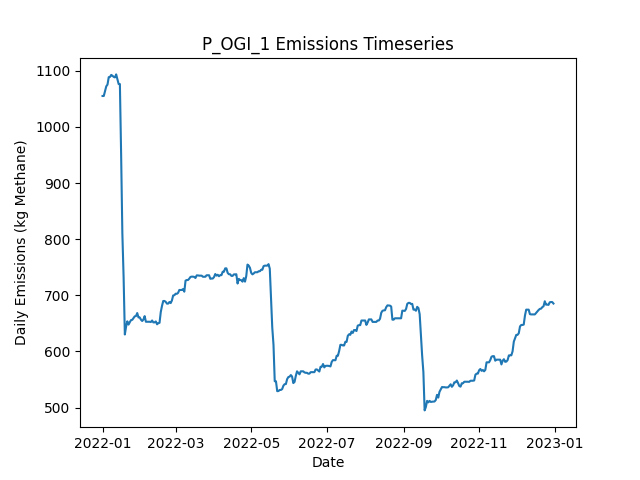

The table this chart was drawn from, first rows:
Date, Daily Emissions (Kg Methane), Daily Mitigable Emissions (Kg Methane), Daily Non-Mitigable Emissions (Kg Methan…, Daily Cost ($), Active Leaks, New Leaks, Leaks Repaired, Leaks Naturally Repaired, Leaks Tagged, Daily Repair Cost ($), Daily Natural Repair Cost ($), OGI Deployment Cost ($), OGI Sites flagged for Follow-Up, OGI Leaks tagged for repair, OGI Sites Visited, OGI Travel Time (Minutes), OGI Survey Time (Minutes)
2022-01-01, 1055, 767.5, 287.7, 2876, 361, 364, 0, 3, 29, 0.00000, 600, 2876, , 29, 3, 180, 300
2022-01-02, 1055, 767.5, 287.7, 2876, 361, 0, 0, 0, 39, 0.00000, 0.00000, 2876, , 39, 3, 180, 360
2022-01-03, 1064, 767.5, 296.6, 2876, 362, 1, 0, 0, 22, 0.00000, 0.00000, 2876, , 22, 3, 180, 300
2022-01-04, 1072, 775.8, 296.6, 2876, 363, 1, 0, 0, 35, 0.00000, 0.00000, 2876, , 35, 3, 180, 360
2022-01-05, 1076, 778.5, 297, 0.00000, 365, 2, 0, 0, 0, 0.00000, 0.00000, 0.00000, , 0, 0, 0, 0
2022-01-06, 1089, 792.1, 296.6, 0.00000, 367, 3, 0, 0, 0, 0.00000, 0.00000, 0.00000, , 0, 0, 0, 0
2022-01-07, 1089, 792.1, 297, 0.00000, 368, 1, 0, 0, 0, 0.00000, 0.00000, 0.00000, , 0, 0, 0, 0
2022-01-08, 1093, 797.7, 295.1, 0.00000, 367, 1, 0, 1, 0, 0.00000, 200, 0.00000, , 0, 0, 0, 0
2022-01-09, 1091, 797.7, 293.5, 0.00000, 367, 1, 0, 0, 0, 0.00000, 0.00000, 0.00000, , 0, 0, 0, 0
2022-01-10, 1089, 795, 294.2, 0.00000, 367, 1, 0, 1, 0, 0.00000, 200, 0.00000, , 0, 0, 0, 0
2022-01-11, 1088, 792.1, 296.2, 0.00000, 366, 1, 0, 2, 0, 0.00000, 400, 0.00000, , 0, 0, 0, 0
2022-01-12, 1094, 797.5, 296.2, 0.00000, 368, 2, 0, 0, 0, 0.00000, 0.00000, 0.00000, , 0, 0, 0, 0
2022-01-13, 1085, 797.3, 287.5, 0.00000, 365, 0, 0, 1, 0, 0.00000, 200, 0.00000, , 0, 0, 0, 0
2022-01-14, 1076, 789, 287.5, 0.00000, 364, 0, 0, 1, 0, 0.00000, 200, 0.00000, , 0, 0, 0, 0
2022-01-15, 1076, 789, 287.5, 0.00000, 364, 0, 0, 0, 0, 0.00000, 0.00000, 0.00000, , 0, 0, 0, 0
2022-01-16, 950.9, 663.4, 287.5, 6400, 332, 0, 32, 0, 0, 6400, 0.00000, 0.00000, , 0, 0, 0, 0
2022-01-17, 809.7, 522.2, 287.5, 7200, 294, 0, 36, 2, 0, 7200, 400, 0.00000, , 0, 0, 0, 0
2022-01-18, 732.6, 445.6, 287, 4000, 274, 1, 20, 0, 0, 4000, 0.00000, 0.00000, , 0, 0, 0, 0
2022-01-19, 630.2, 342.8, 287.5, 6600, 243, 2, 33, 0, 0, 6600, 0.00000, 0.00000, , 0, 0, 0, 0
2022-01-20, 644.1, 347.7, 296.4, 0.00000, 244, 3, 0, 2, 0, 0.00000, 400, 0.00000, , 0, 0, 0, 0
2022-01-21, 653.7, 347.7, 306, 0.00000, 246, 2, 0, 0, 0, 0.00000, 0.00000, 0.00000, , 0, 0, 0, 0
2022-01-22, 647.9, 350.1, 297.7, 0.00000, 245, 1, 0, 1, 0, 0.00000, 200, 0.00000, , 0, 0, 0, 0
2022-01-23, 652.1, 354.4, 297.7, 0.00000, 247, 2, 0, 0, 0, 0.00000, 0.00000, 0.00000, , 0, 0, 0, 0
2022-01-24, 655.9, 357.5, 298.4, 0.00000, 250, 3, 0, 0, 0, 0.00000, 0.00000, 0.00000, , 0, 0, 0, 0
2022-01-25, 656.4, 357.5, 298.9, 0.00000, 251, 1, 0, 0, 0, 0.00000, 0.00000, 0.00000, , 0, 0, 0, 0
2022-01-26, 659.5, 360.2, 299.3, 0.00000, 253, 2, 0, 0, 0, 0.00000, 0.00000, 0.00000, , 0, 0, 0, 0
2022-01-27, 662.6, 363.3, 299.3, 0.00000, 255, 2, 0, 0, 0, 0.00000, 0.00000, 0.00000, , 0, 0, 0, 0
2022-01-28, 663.1, 363.8, 299.3, 0.00000, 256, 1, 0, 0, 0, 0.00000, 0.00000, 0.00000, , 0, 0, 0, 0
2022-01-29, 668.4, 369.1, 299.3, 0.00000, 258, 2, 0, 0, 0, 0.00000, 0.00000, 0.00000, , 0, 0, 0, 0
2022-01-30, 660.6, 369.6, 291, 0.00000, 259, 2, 0, 0, 0, 0.00000, 0.00000, 0.00000, , 0, 0, 0, 0
2022-01-31, 660.6, 369.6, 291, 0.00000, 259, 0, 0, 0, 0, 0.00000, 0.00000, 0.00000, , 0, 0, 0, 0
2022-02-01, 656.7, 369.6, 287.1, 0.00000, 257, 0, 0, 0, 0, 0.00000, 0.00000, 0.00000, , 0, 0, 0, 0
2022-02-02, 654.3, 369.8, 284.5, 0.00000, 257, 2, 0, 0, 0, 0.00000, 0.00000, 0.00000, , 0, 0, 0, 0
2022-02-03, 656.9, 372.5, 284.5, 0.00000, 258, 1, 0, 0, 0, 0.00000, 0.00000, 0.00000, , 0, 0, 0, 0
2022-02-04, 663, 378.5, 284.5, 0.00000, 259, 2, 0, 1, 0, 0.00000, 200, 0.00000, , 0, 0, 0, 0
2022-02-05, 652.9, 377.4, 275.5, 0.00000, 258, 1, 0, 1, 0, 0.00000, 200, 0.00000, , 0, 0, 0, 0
2022-02-06, 652.9, 377.4, 275.5, 0.00000, 258, 0, 0, 0, 0, 0.00000, 0.00000, 0.00000, , 0, 0, 0, 0
2022-02-07, 652.9, 377.4, 275.5, 0.00000, 258, 0, 0, 0, 0, 0.00000, 0.00000, 0.00000, , 0, 0, 0, 0
2022-02-08, 652.9, 377.4, 275.5, 0.00000, 258, 0, 0, 0, 0, 0.00000, 0.00000, 0.00000, , 0, 0, 0, 0
2022-02-09, 652.5, 377.2, 275.3, 0.00000, 256, 0, 0, 1, 0, 0.00000, 200, 0.00000, , 0, 0, 0, 0
2022-02-10, 655.2, 379.9, 275.3, 0.00000, 257, 1, 0, 0, 0, 0.00000, 0.00000, 0.00000, , 0, 0, 0, 0
2022-02-11, 651.8, 376.5, 275.3, 0.00000, 257, 1, 0, 1, 0, 0.00000, 200, 0.00000, , 0, 0, 0, 0
2022-02-12, 651.8, 376.5, 275.3, 0.00000, 257, 0, 0, 0, 0, 0.00000, 0.00000, 0.00000, , 0, 0, 0, 0
2022-02-13, 653.6, 376.5, 277, 0.00000, 257, 1, 0, 0, 0, 0.00000, 0.00000, 0.00000, , 0, 0, 0, 0
2022-02-14, 648.4, 371.4, 277, 0.00000, 256, 1, 0, 2, 0, 0.00000, 400, 0.00000, , 0, 0, 0, 0
2022-02-15, 650.4, 371.4, 279, 0.00000, 257, 1, 0, 0, 0, 0.00000, 0.00000, 0.00000, , 0, 0, 0, 0
2022-02-16, 651.1, 371.6, 279.5, 0.00000, 259, 3, 0, 1, 0, 0.00000, 200, 0.00000, , 0, 0, 0, 0
2022-02-17, 670.3, 382.5, 287.7, 0.00000, 262, 3, 0, 0, 0, 0.00000, 0.00000, 0.00000, , 0, 0, 0, 0
2022-02-18, 681.2, 393.5, 287.7, 0.00000, 264, 2, 0, 0, 0, 0.00000, 0.00000, 0.00000, , 0, 0, 0, 0
2022-02-19, 689.9, 393.9, 296, 0.00000, 266, 2, 0, 0, 0, 0.00000, 0.00000, 0.00000, , 0, 0, 0, 0
2022-02-20, 689.9, 393.9, 296, 0.00000, 266, 0, 0, 0, 0, 0.00000, 0.00000, 0.00000, , 0, 0, 0, 0
2022-02-21, 688.4, 392.4, 296, 0.00000, 265, 0, 0, 1, 0, 0.00000, 200, 0.00000, , 0, 0, 0, 0
2022-02-22, 685.2, 389.7, 295.5, 0.00000, 263, 0, 0, 1, 0, 0.00000, 200, 0.00000, , 0, 0, 0, 0
2022-02-23, 685.2, 389.7, 295.5, 0.00000, 263, 0, 0, 0, 0, 0.00000, 0.00000, 0.00000, , 0, 0, 0, 0
2022-02-24, 688.1, 392.6, 295.5, 0.00000, 265, 2, 0, 0, 0, 0.00000, 0.00000, 0.00000, , 0, 0, 0, 0
2022-02-25, 686.2, 392.6, 293.6, 0.00000, 264, 0, 0, 0, 0, 0.00000, 0.00000, 0.00000, , 0, 0, 0, 0
2022-02-26, 690.8, 395.3, 295.5, 0.00000, 266, 2, 0, 0, 0, 0.00000, 0.00000, 0.00000, , 0, 0, 0, 0
2022-02-27, 699.8, 395.3, 304.5, 0.00000, 267, 1, 0, 0, 0, 0.00000, 0.00000, 0.00000, , 0, 0, 0, 0
2022-02-28, 700.2, 395.3, 304.9, 0.00000, 268, 1, 0, 0, 0, 0.00000, 0.00000, 0.00000, , 0, 0, 0, 0
2022-03-01, 702.9, 398, 304.9, 0.00000, 269, 1, 0, 0, 0, 0.00000, 0.00000, 0.00000, , 0, 0, 0, 0
... 305 more rows
